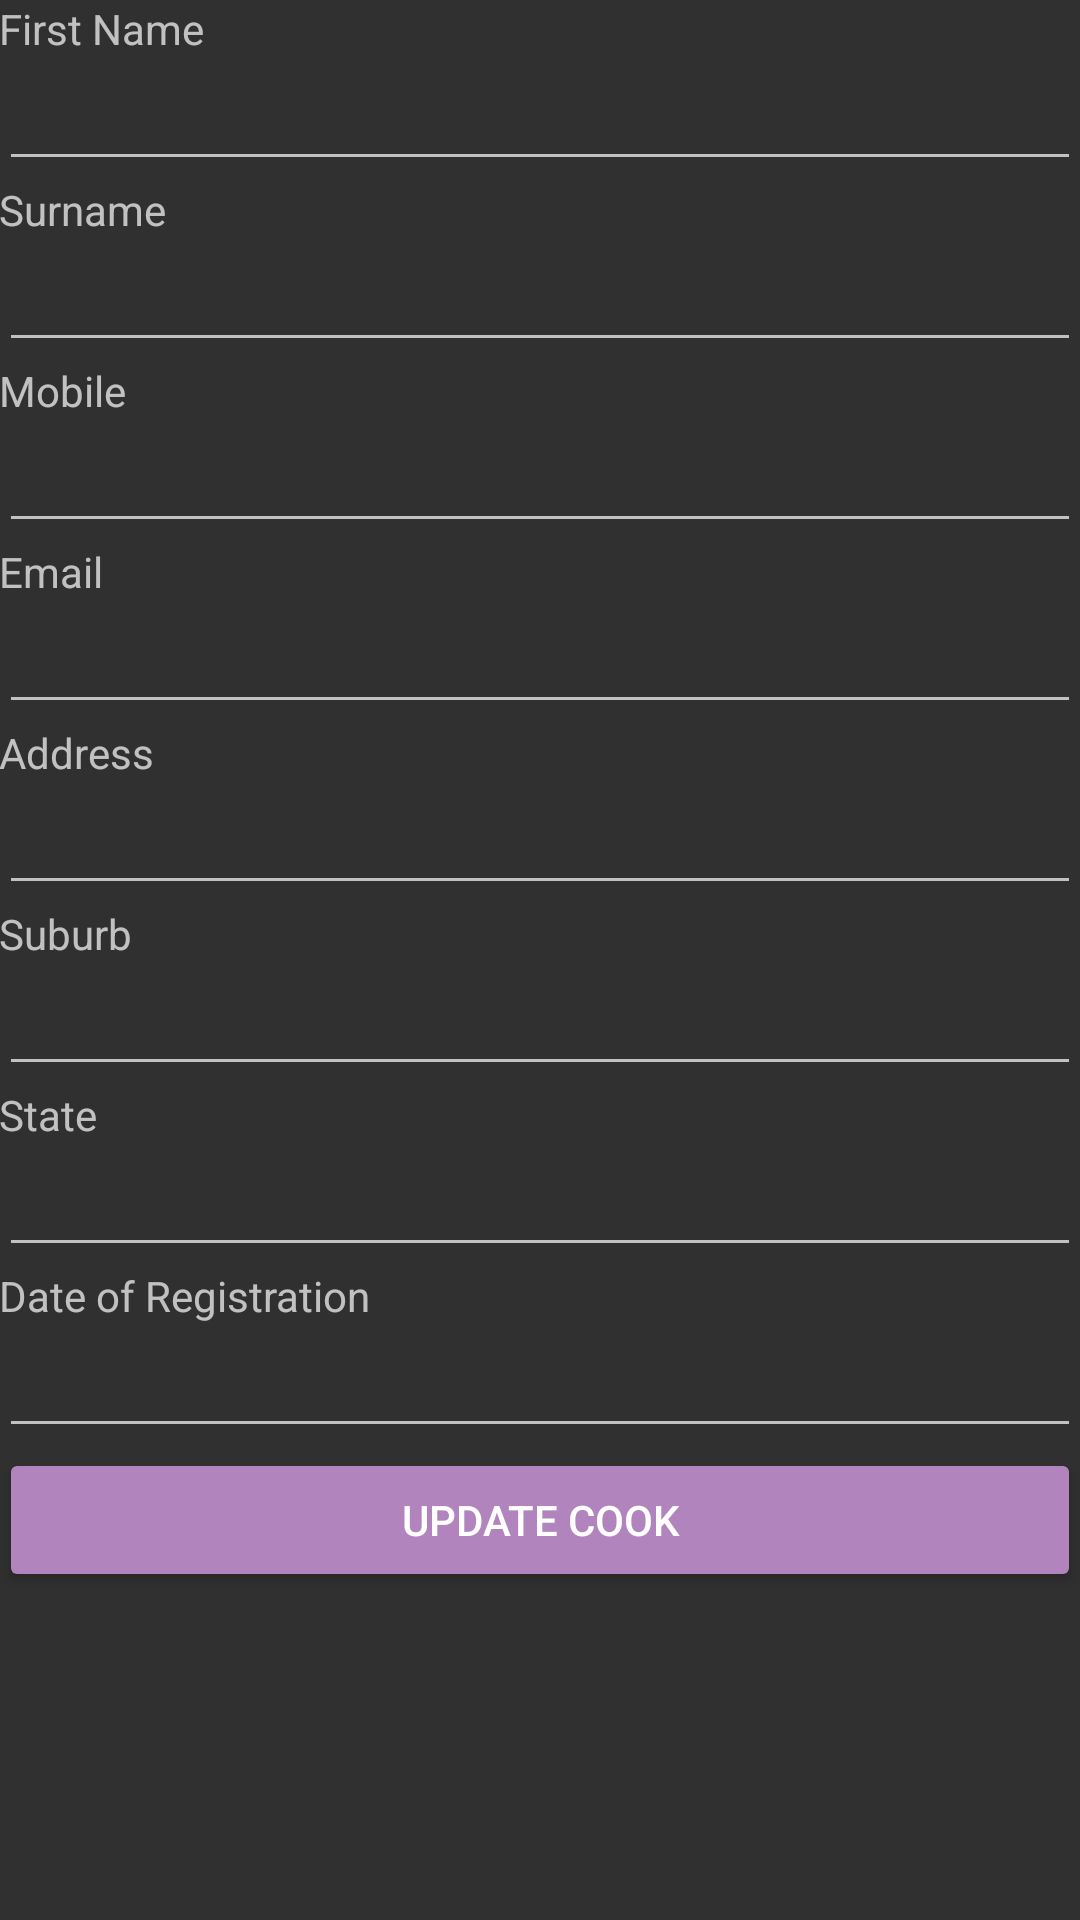

Reconstruct the res/layout file that produces this screen, plus the resources it refers to.
<!-- AndroidManifest.xml: application theme AppTheme -->
<!-- res/layout/edit_cook_profile.xml -->
<ScrollView xmlns:android="http://schemas.android.com/apk/res/android"
    xmlns:tools="http://schemas.android.com/tools"
    android:layout_width="fill_parent"
    android:layout_height="fill_parent">

    <LinearLayout
        android:layout_width="match_parent"
        android:orientation="vertical"
        android:layout_height="match_parent" android:paddingLeft="@dimen/activity_horizontal_margin"
        android:paddingRight="@dimen/activity_horizontal_margin"
        android:paddingTop="@dimen/activity_vertical_margin"
        android:paddingBottom="@dimen/activity_vertical_margin" tools:context=".editCookProfile">

        <ImageView
            android:layout_width="match_parent"
            android:layout_height="match_parent"
            android:id="@+id/editTextCook_Pic"/>

        <EditText
            android:layout_width="match_parent"
            android:layout_height="wrap_content"
            android:id="@+id/editTextCook_ID"
            android:visibility="gone" />

        <EditText
            android:layout_width="match_parent"
            android:layout_height="wrap_content"
            android:id="@+id/editTextRole"
            android:visibility="gone"/>

        <TextView
            android:layout_width="wrap_content"
            android:layout_height="wrap_content"
            android:text="First Name" />

        <EditText
            android:layout_width="match_parent"
            android:layout_height="wrap_content"
            android:id="@+id/editTextCook_First_Name" />

        <TextView
            android:layout_width="wrap_content"
            android:layout_height="wrap_content"
            android:text="Surname"/>

        <EditText
            android:layout_width="match_parent"
            android:layout_height="wrap_content"
            android:id="@+id/editTextCook_Surname" />

        <TextView
            android:layout_width="wrap_content"
            android:layout_height="wrap_content"
            android:text="Mobile" />

        <EditText
            android:layout_width="match_parent"
            android:layout_height="wrap_content"
            android:id="@+id/editTextCook_Mobile" />

        <TextView
            android:layout_width="wrap_content"
            android:layout_height="wrap_content"
            android:text="Email" />

        <EditText
            android:layout_width="match_parent"
            android:layout_height="wrap_content"
            android:id="@+id/editTextCook_Email" />

        <TextView
            android:layout_width="wrap_content"
            android:layout_height="wrap_content"
            android:text="Address" />

        <EditText
            android:layout_width="match_parent"
            android:layout_height="wrap_content"
            android:id="@+id/editTextCook_Address" />

        <TextView
            android:layout_width="wrap_content"
            android:layout_height="wrap_content"
            android:text="Suburb" />

        <EditText
            android:layout_width="match_parent"
            android:layout_height="wrap_content"
            android:id="@+id/editTextCook_Suburb" />

        <TextView
            android:layout_width="wrap_content"
            android:layout_height="wrap_content"
            android:text="State" />

        <EditText
            android:layout_width="match_parent"
            android:layout_height="wrap_content"
            android:id="@+id/editTextCook_State" />

        <TextView
            android:layout_width="wrap_content"
            android:layout_height="wrap_content"
            android:text="Date of Registration" />

        <EditText
            android:layout_width="match_parent"
            android:layout_height="wrap_content"
            android:id="@+id/editTextCook_DOR" />


        <Button
            android:layout_width="match_parent"
            android:layout_height="wrap_content"
            android:text="Update Cook"
            android:id="@+id/buttonUpdate" />

        <Button
            android:layout_width="match_parent"
            android:layout_height="wrap_content"
            android:text="Delete Cook"
            android:id="@+id/buttonDelete"
            android:visibility="gone"/>

    </LinearLayout>

</ScrollView>
<!-- resources referenced by this layout -->
<resources>
  <style name="AppTheme" parent="Theme.AppCompat.NoActionBar">
          
          <item name="colorPrimary">@color/primary_material_dark</item>
          <item name="colorPrimaryDark">@color/primary_dark_material_dark</item>
          <item name="colorAccent">@color/accent_material_dark</item>
          <item name="colorButtonNormal">#B284BE</item>
          <item name="android:colorButtonNormal">#B284BE</item>
      </style>
</resources>
